The GitHub repository firedragnot-hub/Struct-Scan-AI- contains a labelled image folder "dataset" with 4 categories: crack brick, crack cob, crack stone, crack tile. Examples follow, each with its label.

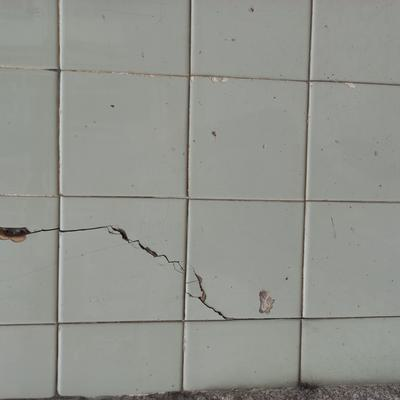
Label: crack tile

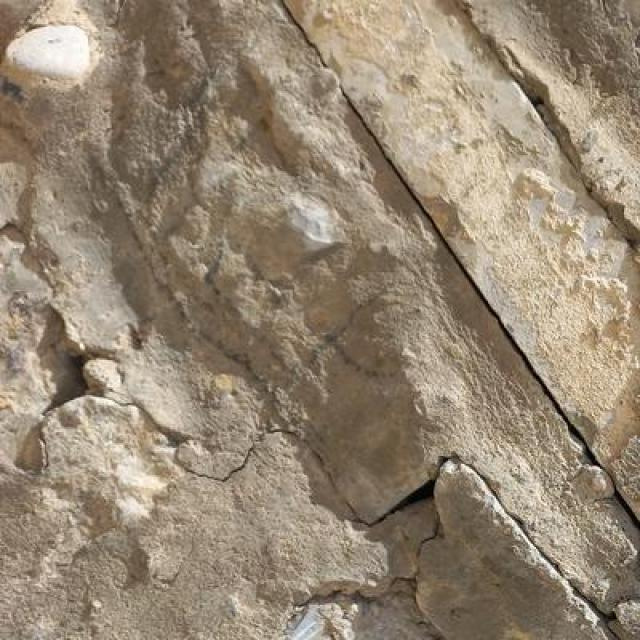
Label: crack stone

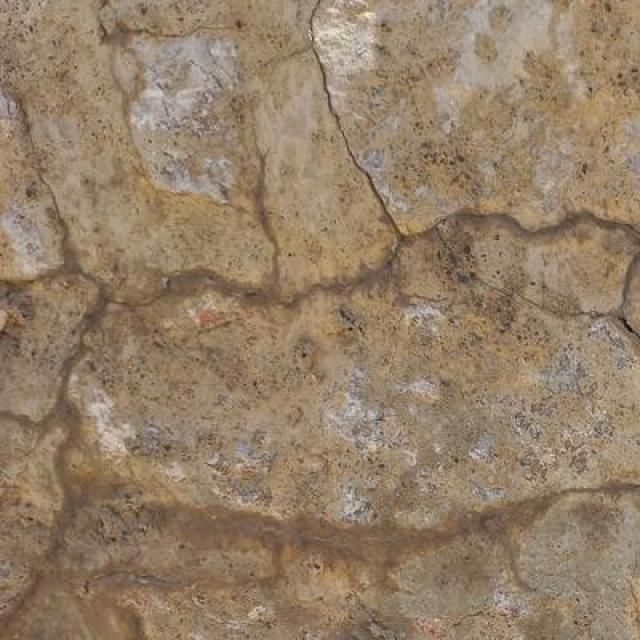
Label: crack stone

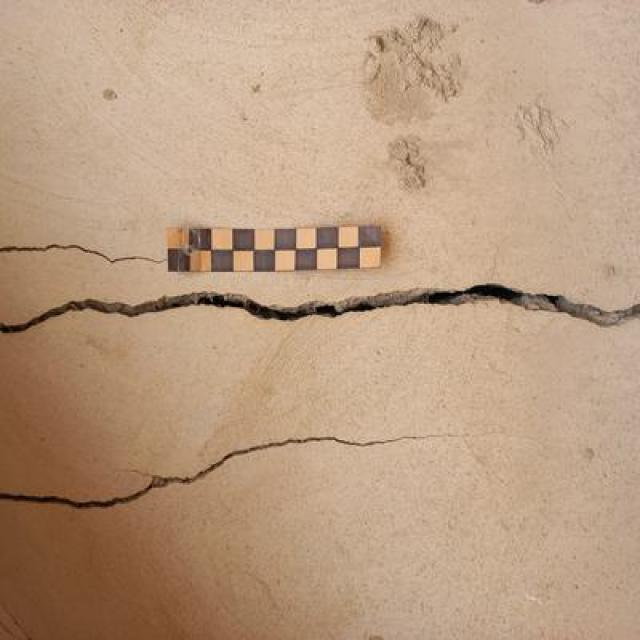
Label: crack cob

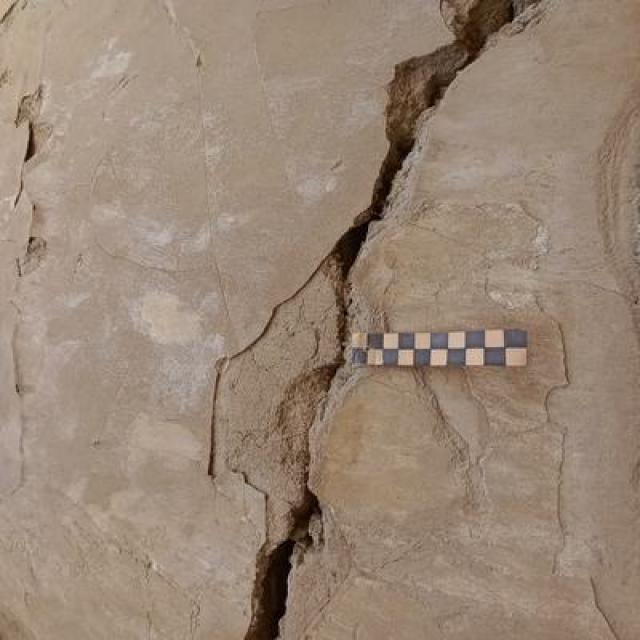
Label: crack cob

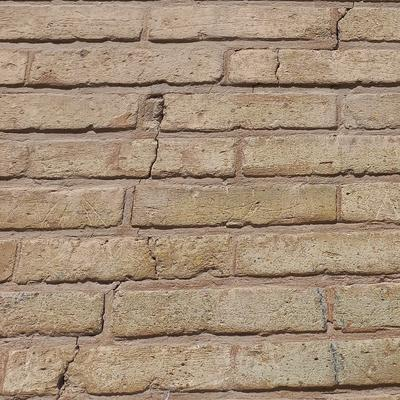
Label: crack brick
